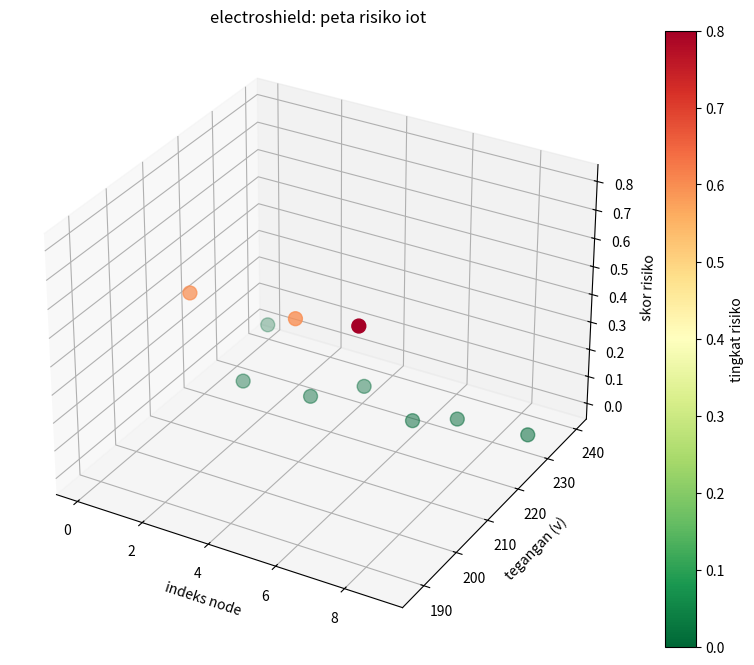

Write Python code to recreate this figure.
import numpy as np
import matplotlib.pyplot as plt
import random
import json
import os

# Buat direktori static jika belum ada
os.makedirs('static', exist_ok=True)

def simulasi_jaringan():
    """
    fungsi ini mensimulasikan jaringan iot dengan 10 node smart meter.
    mengacu pada ieee std 1547 untuk fluktuasi tegangan dan arus normal.
    """
    try:
        # inisialisasi array untuk menyimpan data [tegangan, arus]
        data = np.zeros((20, 10, 2))
        
        # node yang akan diberi anomali (contoh: node 2, 5, 8)
        node_anomali = [2, 5, 8]
        
        # simulasi untuk 20 timestep
        for t in range(20):
            for n in range(10):
                # cek apakah node ini termasuk yang bisa anomali
                if n in node_anomali and random.random() > 0.5:
                    # kondisi anomali: tegangan rendah, arus tinggi
                    data[t, n, 0] = random.uniform(180, 200)  # tegangan anomali
                    data[t, n, 1] = random.uniform(15, 20)    # arus anomali
                else:
                    # kondisi normal sesuai standar distribusi tegangan rendah
                    data[t, n, 0] = random.uniform(220, 240)  # tegangan normal
                    data[t, n, 1] = random.uniform(5, 10)     # arus normal
        
        return data
    except Exception as e:
        print(f"error pada simulasi jaringan: {str(e)}")
        return None

def pembelajaran_q(data):
    """
    implementasi q-learning untuk deteksi anomali.
    kompleksitas o(n*s*a) - optimasi pembelajaran berdasarkan state dan action.
    """
    try:
        # parameter q-learning
        alpha = 0.1  # learning rate
        gamma = 0.9  # discount factor
        
        # inisialisasi q-table untuk 10 node, 2 state, 2 action
        q_table = np.zeros((10, 2, 2))
        
        # proses pembelajaran
        for t in range(19):  # sampai timestep 19 agar ada next state
            for n in range(10):
                # tentukan state sekarang
                voltage_now = data[t, n, 0]
                current_now = data[t, n, 1]
                state = 1 if voltage_now < 200 or current_now > 15 else 0
                
                # tentukan state berikutnya
                voltage_next = data[t+1, n, 0]
                current_next = data[t+1, n, 1]
                next_state = 1 if voltage_next < 200 or current_next > 15 else 0
                
                # pilih action (0: aman, 1: risiko)
                action = np.argmax(q_table[n, state, :])
                if random.random() < 0.3:  # eksplorasi 30%
                    action = random.randint(0, 1)
                
                # hitung reward
                reward = 1 if action == state else -1
                
                # update q-table
                q_table[n, state, action] += alpha * (
                    reward + gamma * np.max(q_table[n, next_state, :]) - 
                    q_table[n, state, action]
                )
        
        return q_table
    except Exception as e:
        print(f"error pada pembelajaran q: {str(e)}")
        return None

def hitung_risiko(data, q_table):
    """
    menghitung skor risiko (0-1) untuk setiap node berdasarkan prediksi q-learning.
    semakin tinggi skor, semakin tinggi risiko anomali pada node tersebut.
    """
    try:
        skor_risiko = np.zeros(10)
        
        for n in range(10):
            count_risiko = 0
            for t in range(20):
                # tentukan state
                voltage = data[t, n, 0]
                current = data[t, n, 1]
                state = 1 if voltage < 200 or current > 15 else 0
                
                # prediksi action dari q-table
                action = np.argmax(q_table[n, state, :])
                
                # hitung jumlah prediksi risiko
                if action == 1:  # action risiko
                    count_risiko += 1
            
            # normalisasi skor
            skor_risiko[n] = count_risiko / 20
        
        return skor_risiko
    except Exception as e:
        print(f"error pada perhitungan risiko: {str(e)}")
        return None

def analisis_dan_visualisasi(data, skor_risiko):
    """
    membuat visualisasi dan menyimpan data analisis
    """
    try:
        # Simpan data analisis
        hasil = []
        nodes_status = {"BAHAYA": 0, "WASPADA": 0, "AMAN": 0}
        
        for n in range(10):
            tegangan = data[-1, n, 0]
            arus = data[-1, n, 1]
            risiko = skor_risiko[n]
            
            status = "AMAN" if risiko < 0.3 else "WASPADA" if risiko < 0.7 else "BAHAYA"
            nodes_status[status] += 1
            
            hasil.append({
                "node": n,
                "tegangan": f"{tegangan:.1f}",
                "arus": f"{arus:.1f}",
                "risiko": f"{risiko:.2f}",
                "status": status
            })
            
            # Output di terminal
            print(f"Node {n}: Tegangan={tegangan:.1f}V, Arus={arus:.1f}A, Risiko={risiko:.2f}, Status={status}")

        # Buat visualisasi 3D
        fig = plt.figure(figsize=(10, 8))
        ax = fig.add_subplot(111, projection='3d')
        
        tegangan_akhir = data[-1, :, 0]
        scatter = ax.scatter(range(10), tegangan_akhir, skor_risiko,
                           c=skor_risiko, cmap='RdYlGn_r', s=100)
        
        ax.set_xlabel('indeks node')
        ax.set_ylabel('tegangan (v)')
        ax.set_zlabel('skor risiko')
        ax.set_title('electroshield: peta risiko iot')
        plt.colorbar(scatter, label='tingkat risiko')
        ax.grid(True)
        
        # Simpan plot
        plt.savefig('static/plot.png')
        plt.close()
        
        # Simpan data untuk dashboard
        with open('static/data.json', 'w') as f:
            json.dump({
                "nodes": hasil,
                "summary": nodes_status
            }, f)
            
    except Exception as e:
        print(f"error pada analisis dan visualisasi: {str(e)}")

def main():
    """
    fungsi utama untuk menjalankan simulasi dan analisis
    """
    # jalankan simulasi
    print("memulai simulasi jaringan iot...")
    data = simulasi_jaringan()
    if data is None:
        return
    
    # pembelajaran q-learning
    print("melakukan pembelajaran q-learning...")
    q_table = pembelajaran_q(data)
    if q_table is None:
        return
    
    # hitung skor risiko
    print("menghitung skor risiko...")
    skor_risiko = hitung_risiko(data, q_table)
    if skor_risiko is None:
        return
    
    # visualisasi
    print("membuat analisis dan visualisasi...")
    analisis_dan_visualisasi(data, skor_risiko)

if __name__ == "__main__":
    main()
